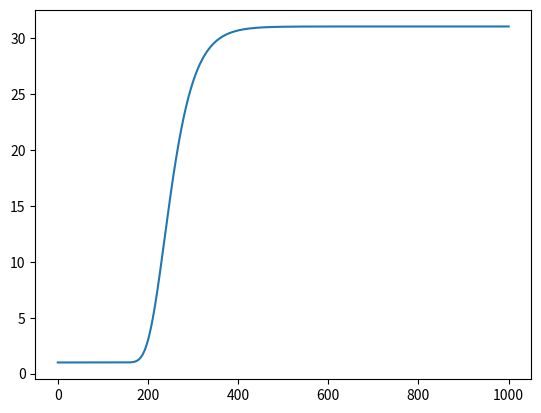

Generate this figure with matplotlib:
"""
Model for the temperature dependent growth rate
"""
import sys
import os
import matplotlib.pyplot as plt
import numpy as np
import numpy.random as nprandom
import scipy.stats as sps
import copy
import random as random
import csv
from scipy import integrate
import math



# Constants

m=0.3
l=200
c=30

start=0
end=1000
numsteps=1000
time=np.linspace(start,end,numsteps)
y0=np.array([1])

#Functions

def deriv(y,t,m,l,c):
	yprime = np.array([m*math.exp((m*(math.exp(1)*l - math.exp(1)*t))/c-math.exp((m*(math.exp(1)*l - math.exp(1)*t))/c + 1) + 2)+0*y[0]])
	return yprime

# Calculations

y=integrate.odeint(deriv,y0,time,(m,l,c))

plt.plot(time,y[:])
plt.show()
